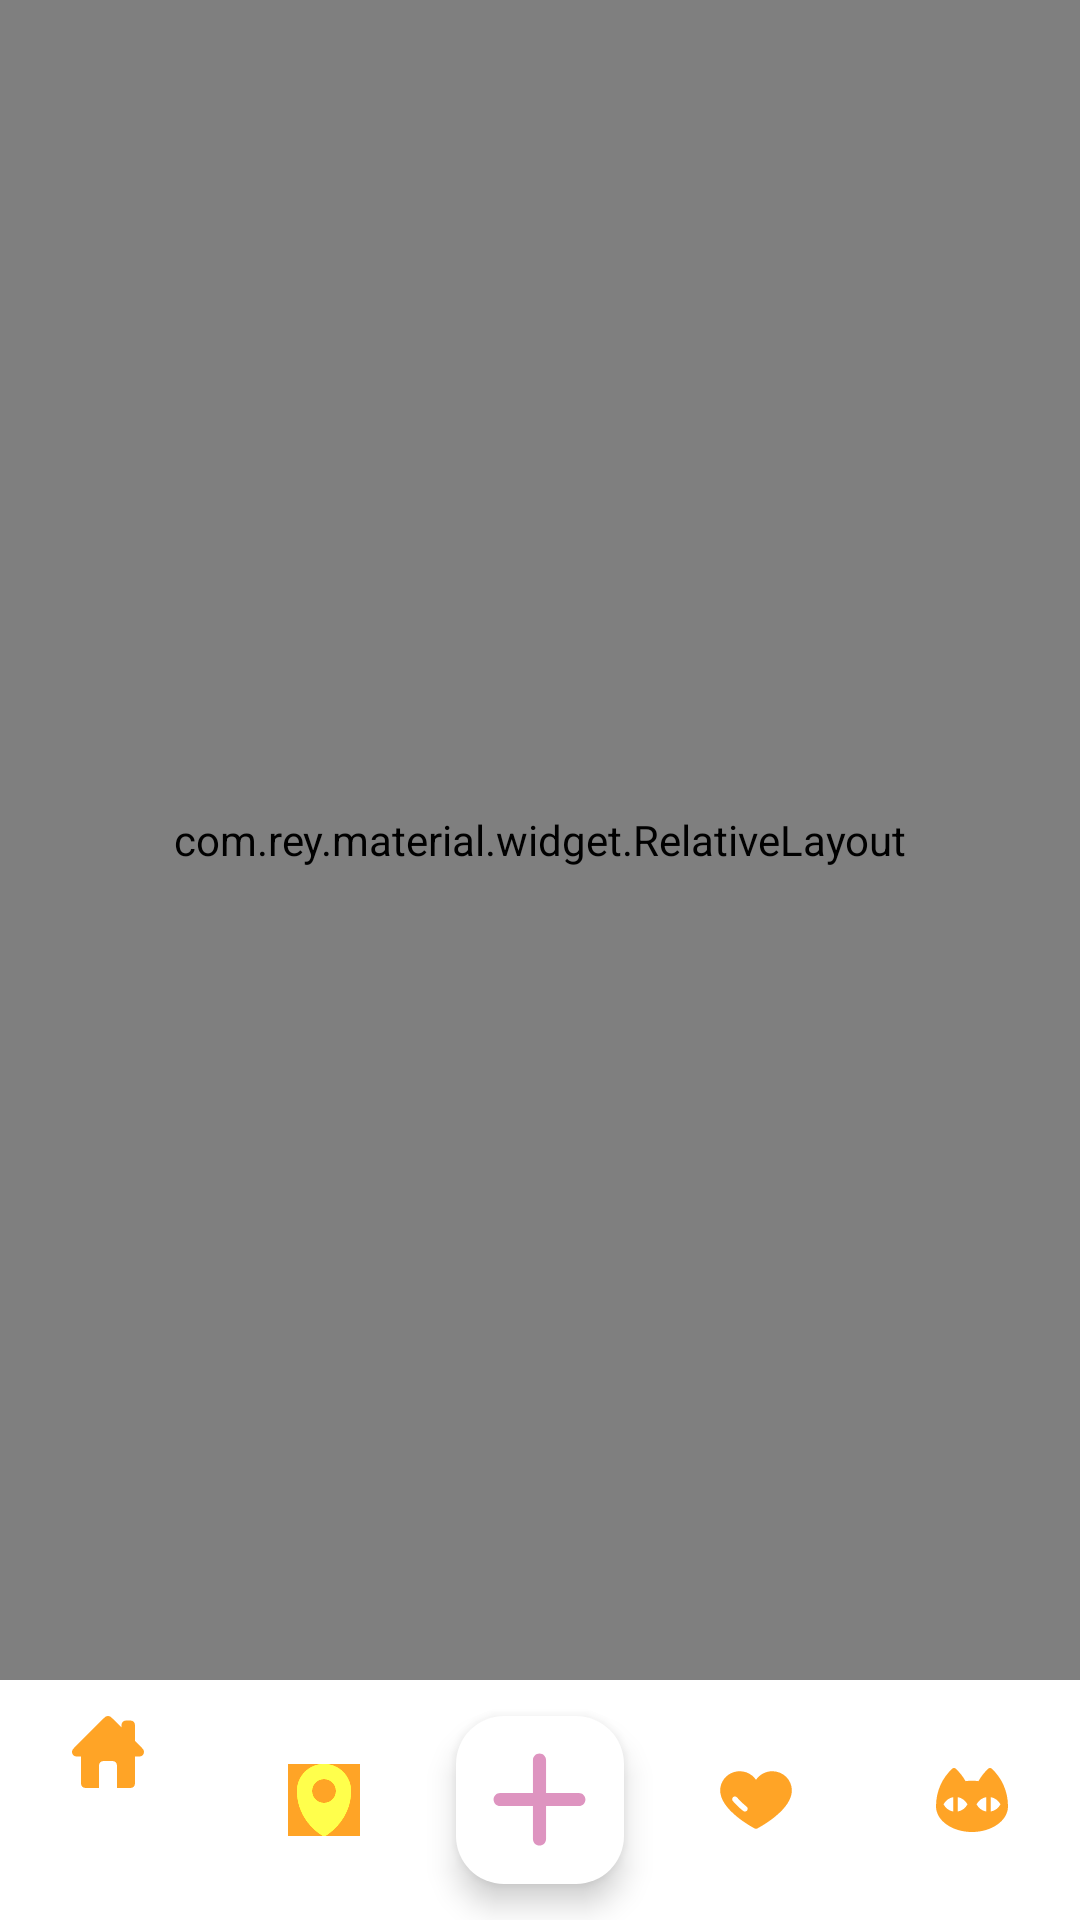

Here is an Android app screen rendered from its layout file. Give the layout XML and the strings, colors and styles it references.
<!-- AndroidManifest.xml: application theme Base.Theme.CatHelp -->
<!-- res/layout/activity_home.xml -->
<?xml version="1.0" encoding="utf-8"?>
<androidx.constraintlayout.widget.ConstraintLayout xmlns:android="http://schemas.android.com/apk/res/android"
    xmlns:app="http://schemas.android.com/apk/res-auto"
    xmlns:tools="http://schemas.android.com/tools"
    android:layout_width="match_parent"
    android:layout_height="match_parent"

    >
    <com.rey.material.widget.RelativeLayout
        android:layout_width="match_parent"
        android:layout_marginBottom="80dp"
        android:layout_height="match_parent"
        app:layout_constraintBottom_toTopOf="@id/navigationView">




    <androidx.fragment.app.FragmentContainerView
        android:id="@+id/nav_host_fragment"
        android:name="androidx.navigation.fragment.NavHostFragment"
        android:layout_width="match_parent"
        android:layout_height="match_parent"
        app:defaultNavHost="true"


        app:navGraph="@navigation/nav_graph"


        />
    </com.rey.material.widget.RelativeLayout>

    <com.google.android.material.bottomnavigation.BottomNavigationView
        android:id="@+id/navigationView"
        android:layout_width="match_parent"
        android:layout_height="wrap_content"
        android:background="@drawable/transparent_backround"
        app:itemActiveIndicatorStyle="@style/AppCustomIndicator"
        app:itemIconTint="@color/new_yellow"
        app:itemRippleColor="@color/grey_white"
        app:layout_constraintBottom_toBottomOf="parent"
        app:menu="@menu/bottom_menu">
        <com.google.android.material.floatingactionbutton.FloatingActionButton
            android:id="@+id/floatingBtn"
            android:backgroundTint="@color/white"
            android:src="@drawable/add_without_circle"
            android:layout_gravity="center"
            android:layout_height="wrap_content"
            android:layout_width="wrap_content"
            app:maxImageSize="35dp"

            app:tint="@color/new_pink"
            android:elevation="6dp"
            app:rippleColor="@color/grey_white"
            android:clickable="true"
            >

        </com.google.android.material.floatingactionbutton.FloatingActionButton>
    </com.google.android.material.bottomnavigation.BottomNavigationView>


</androidx.constraintlayout.widget.ConstraintLayout>
<!-- resources referenced by this layout -->
<resources>
  <color name="grey_white">#AEACAC</color>
  <color name="new_pink">#DE94C0</color>
  <color name="new_yellow">#FFA426</color>
  <color name="white">#FFFFFFFF</color>
  <!-- drawable add_without_circle (drawable) -->
  <vector xmlns:android="http://schemas.android.com/apk/res/android"
      android:width="32dp"
      android:height="32dp"
      android:viewportWidth="32"
      android:viewportHeight="32">
    <path
        android:pathData="M28,14H18V4C18,2.896 17.104,2 16,2C14.896,2 14,2.896 14,4V14H4C2.896,14 2,14.896 2,16C2,17.104 2.896,18 4,18H14V28C14,29.104 14.896,30 16,30C17.104,30 18,29.104 18,28V18H28C29.104,18 30,17.104 30,16C30,14.896 29.104,14 28,14Z"
        android:fillColor="#BB5F85"/>
  </vector>
  <!-- drawable transparent_backround (drawable) -->
  <?xml version="1.0" encoding="utf-8"?>
  <shape xmlns:android="http://schemas.android.com/apk/res/android"
      android:padding = "10dp"
      android:shape="rectangle">
      <solid android:color="@color/white"/>
  
  </shape>
  <style name="AppCustomIndicator" parent="Widget.Material3.BottomNavigationView.ActiveIndicator">
          <item name="android:color">@color/grey_very_white</item>
      </style>
  <style name="Base.Theme.CatHelp" parent="Theme.Material3.DayNight.NoActionBar">
          <item name="android:statusBarColor">@color/new_pink</item>
          <item name="colorPrimary">@color/white</item>
          <item name="android:actionBarPopupTheme">@style/MyActionBar</item>
          <item name="android:actionBarStyle">@style/MyActionBar</item>
  
      </style>
  <color name="grey_very_white">#D1CDCD</color>
  <style name="MyActionBar" parent="ThemeOverlay.AppCompat.Light">
          <item name="android:background">@color/new_pink</item>
  
          <item name="android:fontFamily">@font/titan_one</item>
          <item name="android:textColor">@color/new_pink</item>
  
  
      </style>
</resources>
